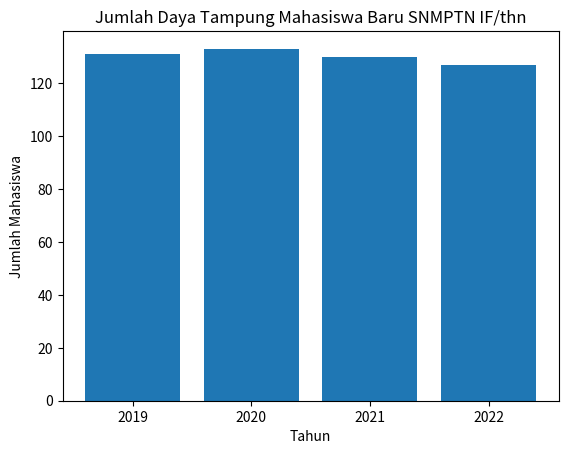

The matplotlib source for this figure:
import matplotlib.pyplot as plt
import numpy as np

# data
thn = ['2019', '2020', '2021', '2022']
jumlah_mahasiswa = [131, 133, 130, 127]

# visualisasi jumlah mahasiswa
plt.bar(thn, jumlah_mahasiswa)
plt.title('Jumlah Daya Tampung Mahasiswa Baru SNMPTN IF/thn')
plt.xlabel('Tahun')
plt.ylabel('Jumlah Mahasiswa')
plt.show()
